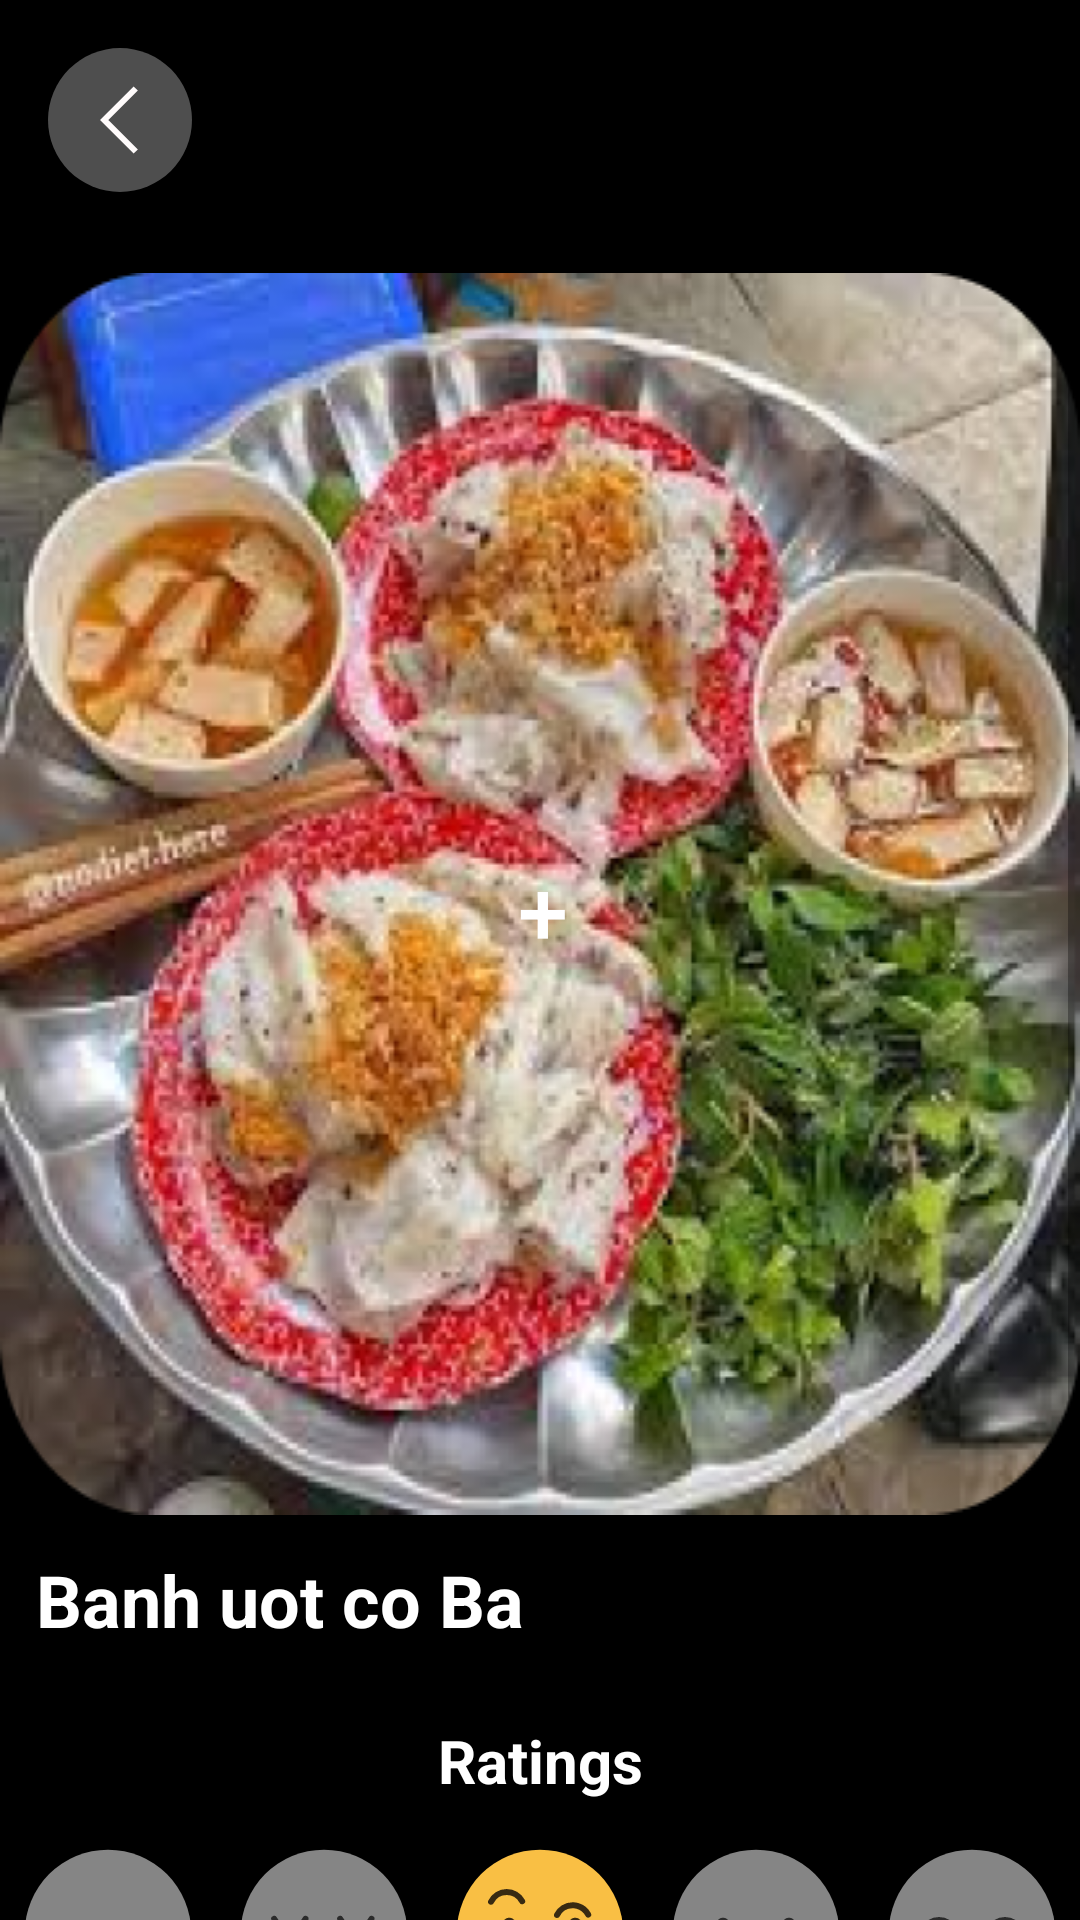

The Android layout XML behind this screen, and the referenced resources:
<!-- AndroidManifest.xml: activity theme Theme.CS426_final_project_AppCompat -->
<!-- res/layout/fragment_food_comment.xml -->
<?xml version="1.0" encoding="utf-8"?>
<androidx.constraintlayout.widget.ConstraintLayout
    xmlns:android="http://schemas.android.com/apk/res/android"
    xmlns:tools="http://schemas.android.com/tools"
    xmlns:app="http://schemas.android.com/apk/res-auto"
    tools:context=".activities.FoodCommentActivity"
    android:layout_width="match_parent"
    android:layout_height="match_parent"
    >
    <ScrollView
        android:id="@+id/svFoodComment"
        android:background="@color/black"
        android:layout_width="match_parent"
        android:layout_height="match_parent">
        <LinearLayout
            android:background="@color/black"
            android:orientation="vertical"
            android:layout_width="match_parent"
            android:layout_height="wrap_content">

            <androidx.constraintlayout.widget.ConstraintLayout
                android:layout_width="match_parent"
                android:layout_height="wrap_content"
                android:gravity="center_vertical"
                android:orientation="horizontal"
                android:paddingTop="16dp">

                <TextView
                    android:id="@+id/txtFoodLocation"
                    android:layout_width="wrap_content"
                    android:layout_height="wrap_content"
                    app:layout_constraintEnd_toEndOf="parent"
                    app:layout_constraintStart_toStartOf="parent"
                    app:layout_constraintTop_toBottomOf="@+id/ibToScan" />

                <ImageButton
                    android:layout_marginStart="16dp"
                    android:id="@+id/ibToScan"
                    android:layout_width="wrap_content"
                    android:layout_height="wrap_content"
                    android:background="?selectableItemBackgroundBorderless"
                    android:contentDescription="go back button"
                    android:src="@drawable/back_button_square"
                    app:layout_constraintStart_toStartOf="parent"
                    app:layout_constraintTop_toTopOf="parent"
                    tools:ignore="HardcodedText" />

                <ImageView
                    android:id="@+id/ivPreviewImage"
                    android:layout_width="match_parent"
                    android:layout_height="wrap_content"
                    android:layout_marginTop="8dp"
                    android:contentDescription="preview image"
                    android:foreground="@drawable/clipping_image_mask"
                    android:scaleType="fitXY"
                    android:src="@drawable/food_comment_page_demo_food_image"
                    app:layout_constraintEnd_toEndOf="parent"
                    app:layout_constraintHorizontal_bias="0.5"
                    app:layout_constraintStart_toStartOf="parent"
                    app:layout_constraintTop_toBottomOf="@+id/txtFoodLocation"
                    tools:ignore="HardcodedText" />
                <com.google.android.material.button.MaterialButton
                    android:layout_width="50dp"
                    android:layout_height="50dp"
                    android:id="@+id/mbAddInfo"
                    android:background="?selectableItemBackgroundBorderless"
                    android:text="+"
                    android:textColor="@color/white"
                    app:cornerRadius="20dp"
                    android:textSize="30sp"
                    app:layout_constraintTop_toTopOf="@+id/ivPreviewImage"
                    app:layout_constraintStart_toStartOf="@+id/ivPreviewImage"
                    app:layout_constraintEnd_toEndOf="@+id/ivPreviewImage"
                    app:layout_constraintBottom_toBottomOf="@+id/ivPreviewImage"
                    tools:ignore="HardcodedText" />

            </androidx.constraintlayout.widget.ConstraintLayout>

            <LinearLayout
                android:layout_width="match_parent"
                android:layout_height="wrap_content"
                android:orientation="vertical"
                android:id="@+id/llFoodComment"
                >
                <EditText
                    android:id = "@+id/food_comment_food_name"
                    android:layout_width="match_parent"
                    android:layout_height="wrap_content"
                    android:text = "Banh uot co Ba"
                    android:hint = "Type your food name here"
                    android:textStyle="bold"
                    android:textColor = "@color/white"
                    android:gravity="left"
                    android:textSize="24sp"
                    android:padding="12dp"
                    tools:ignore="HardcodedText,RtlHardcoded">
                </EditText>

                <TextView
                    android:layout_width="match_parent"
                    android:layout_height="wrap_content"
                    android:text = "Ratings"
                    android:textStyle="bold"
                    android:textColor = "@color/white"
                    android:gravity="center"
                    android:textSize="20sp"
                    android:padding="12dp"
                    tools:ignore="HardcodedText">
                </TextView>

                <LinearLayout
                    android:layout_width="match_parent"
                    android:layout_height="wrap_content"
                    android:orientation="horizontal"
                    android:gravity="center"
                    tools:ignore="UselessLeaf">

                    <androidx.appcompat.widget.AppCompatImageView
                        android:id = "@+id/rating_level_1_icon"
                        android:layout_width="0dp"
                        android:layout_weight="1"
                        android:src = "@drawable/unchosen_score_face_icon_level_1"
                        android:layout_height="wrap_content">
                    </androidx.appcompat.widget.AppCompatImageView>

                    <androidx.appcompat.widget.AppCompatImageView
                        android:id = "@+id/rating_level_2_icon"
                        android:layout_width="0dp"
                        android:layout_weight="1"
                        android:src = "@drawable/unchosen_score_face_icon_level_2"
                        android:layout_height="wrap_content">
                    </androidx.appcompat.widget.AppCompatImageView>

                    <androidx.appcompat.widget.AppCompatImageView
                        android:id = "@+id/rating_level_3_icon"
                        android:layout_width="0dp"
                        android:layout_weight="1"
                        android:src = "@drawable/chosen_score_face_icon_level_3"
                        android:layout_height="wrap_content">
                    </androidx.appcompat.widget.AppCompatImageView>

                    <androidx.appcompat.widget.AppCompatImageView
                        android:id = "@+id/rating_level_4_icon"
                        android:layout_width="0dp"
                        android:layout_weight="1"
                        android:src = "@drawable/unchosen_score_face_icon_level_4"
                        android:layout_height="wrap_content">
                    </androidx.appcompat.widget.AppCompatImageView>

                    <androidx.appcompat.widget.AppCompatImageView
                        android:id = "@+id/rating_level_5_icon"
                        android:layout_width="0dp"
                        android:layout_weight="1"
                        android:src = "@drawable/unchosen_score_face_icon_level_5"
                        android:layout_height="wrap_content">
                    </androidx.appcompat.widget.AppCompatImageView>

                </LinearLayout>

                <EditText
                    android:layout_width="match_parent"
                    android:layout_height="wrap_content"
                    android:textColor = "@color/white"
                    android:textColorHint="@color/white"
                    android:id="@+id/etFoodComment"
                    android:hint = "Share your comment here ..."
                    android:textSize="16sp"
                    android:padding = "12dp"
                    tools:ignore="HardcodedText"
                    android:inputType="text"
                    android:autofillHints="text">

                </EditText>

                <androidx.appcompat.widget.AppCompatButton
                    android:background = "@drawable/food_comment_page_done_button_customization"
                    android:layout_height="wrap_content"
                    android:layout_width="match_parent"
                    android:id="@+id/btnFoodCommentDone"
                    android:layout_marginTop="12dp"
                    android:text = "Done"
                    android:textAllCaps="false"
                    android:textStyle = "bold"
                    android:textSize = "20sp"
                    android:textColor = "#4D4D4D"
                    tools:ignore="HardcodedText">
                </androidx.appcompat.widget.AppCompatButton>

            </LinearLayout>



        </LinearLayout>

    </ScrollView>
    <androidx.fragment.app.FragmentContainerView
        android:layout_width="match_parent"
        android:layout_height="match_parent"
        android:id="@+id/fcvSurvey"
        />
</androidx.constraintlayout.widget.ConstraintLayout>
<!-- resources referenced by this layout -->
<resources>
  <color name="black">#FF000000</color>
  <color name="white">#FFFFFFFF</color>
  <!-- drawable back_button_square (drawable) -->
  <vector xmlns:android="http://schemas.android.com/apk/res/android"
      android:width="48dp"
      android:height="48dp"
      android:viewportWidth="48"
      android:viewportHeight="48">
    <path
        android:pathData="M24,24m-24,0a24,24 0,1 1,48 0a24,24 0,1 1,-48 0"
        android:fillColor="#4e4e4e"/>
    <path
        android:pathData="M29.25,13.5l-10.5,10.5 10.5,10.5"
        android:strokeWidth="2"
        android:fillColor="#00000000"
        android:strokeColor="#fffbfb"/>
  </vector>
  <!-- drawable clipping_image_mask (drawable) -->
  <vector xmlns:android="http://schemas.android.com/apk/res/android"
      android:width="48dp"
      android:height="48dp"
      android:viewportWidth="48"
      android:viewportHeight="48">
    <path
        android:fillColor="#FF000000"
        android:pathData="M0,35L0,48h13.05A13,13 0,0 1,0 35Z"/>
    <path
        android:fillColor="#FF000000"
        android:pathData="M13.05,0L0,0v13.05A13,13 0,0 1,13.05 0Z"/>
    <path
        android:fillColor="#FF000000"
        android:pathData="M34.94,48h13.06L48,35A13.06,13.06 0,0 1,34.94 48Z"/>
    <path
        android:fillColor="#FF000000"
        android:pathData="M34.94,0a13.06,13.06 0,0 1,13.06 13.05L48,0Z"/>
  </vector>
  <!-- drawable food_comment_page_done_button_customization (drawable) -->
  <?xml version="1.0" encoding="utf-8"?>
  <shape
      xmlns:android="http://schemas.android.com/apk/res/android"
      android:shape = "rectangle"
      >
  
      <solid
          android:color = "#FFB800">
      </solid>
  
      <corners
          android:radius="12dp"></corners>
  
  </shape>
  <!-- drawable unchosen_score_face_icon_level_1 (drawable) -->
  <vector xmlns:android="http://schemas.android.com/apk/res/android"
      android:width="64dp"
      android:height="64dp"
      android:viewportWidth="64"
      android:viewportHeight="64">
    <path
        android:pathData="M32,32m-27.758,0a27.758,27.758 0,1 1,55.516 0a27.758,27.758 0,1 1,-55.516 0"
        android:fillColor="#858585"/>
    <path
        android:pathData="M25.868,39.422a1,1 0,0 1,-0.3 -1.953,21.908 21.908,0 0,1 13.165,0 1,1 0,0 1,-0.606 1.906,19.87 19.87,0 0,0 -11.952,0A1,1 0,0 1,25.868 39.422Z"
        android:fillColor="#2b2b2b"/>
    <path
        android:pathData="M25.25,30.338H15.375a1,1 0,0 1,0 -2H25.25a1,1 0,0 1,0 2Z"
        android:fillColor="#2b2b2b"/>
    <path
        android:pathData="M47.375,30.338H37.5a1,1 0,0 1,0 -2h9.875a1,1 0,0 1,0 2Z"
        android:fillColor="#2b2b2b"/>
  </vector>
  <!-- drawable unchosen_score_face_icon_level_4 (drawable) -->
  <vector xmlns:android="http://schemas.android.com/apk/res/android"
      android:width="64dp"
      android:height="64dp"
      android:viewportWidth="64"
      android:viewportHeight="64">
    <path
        android:pathData="M32,32m-27.758,0a27.758,27.758 0,1 1,55.516 0a27.758,27.758 0,1 1,-55.516 0"
        android:fillColor="#858585"/>
    <path
        android:pathData="M32,45.165a12.581,12.581 0,0 1,-11.368 -7.079,1 1,0 1,1 1.795,-0.882 10.667,10.667 0,0 0,19.146 0,1 1,0 1,1 1.795,0.882A12.581,12.581 0,0 1,32 45.165Z"
        android:fillColor="#2b2b2b"/>
    <path
        android:pathData="M18.503,29.745a2.5,2.87 0,1 0,5 0a2.5,2.87 0,1 0,-5 0z"
        android:fillColor="#2b2b2b"/>
    <path
        android:pathData="M40.497,29.745a2.5,2.87 0,1 0,5 0a2.5,2.87 0,1 0,-5 0z"
        android:fillColor="#2b2b2b"/>
  </vector>
  <style name="Theme.CS426_final_project_AppCompat" parent="Theme.MaterialComponents.DayNight.NoActionBar">
          <item name="android:windowBackground">@color/medium_grey</item>
          <item name="android:textColor">@color/default_text_color</item>
          <item name="colorPrimary">@color/black</item>
          <item name="colorOnPrimary">@color/default_text_color</item>
          <item name="colorOnSurface">@android:color/holo_orange_light</item>
      </style>
  <color name="medium_grey">#252525</color>
  <color name="default_text_color">#FFFFFF</color>
</resources>
